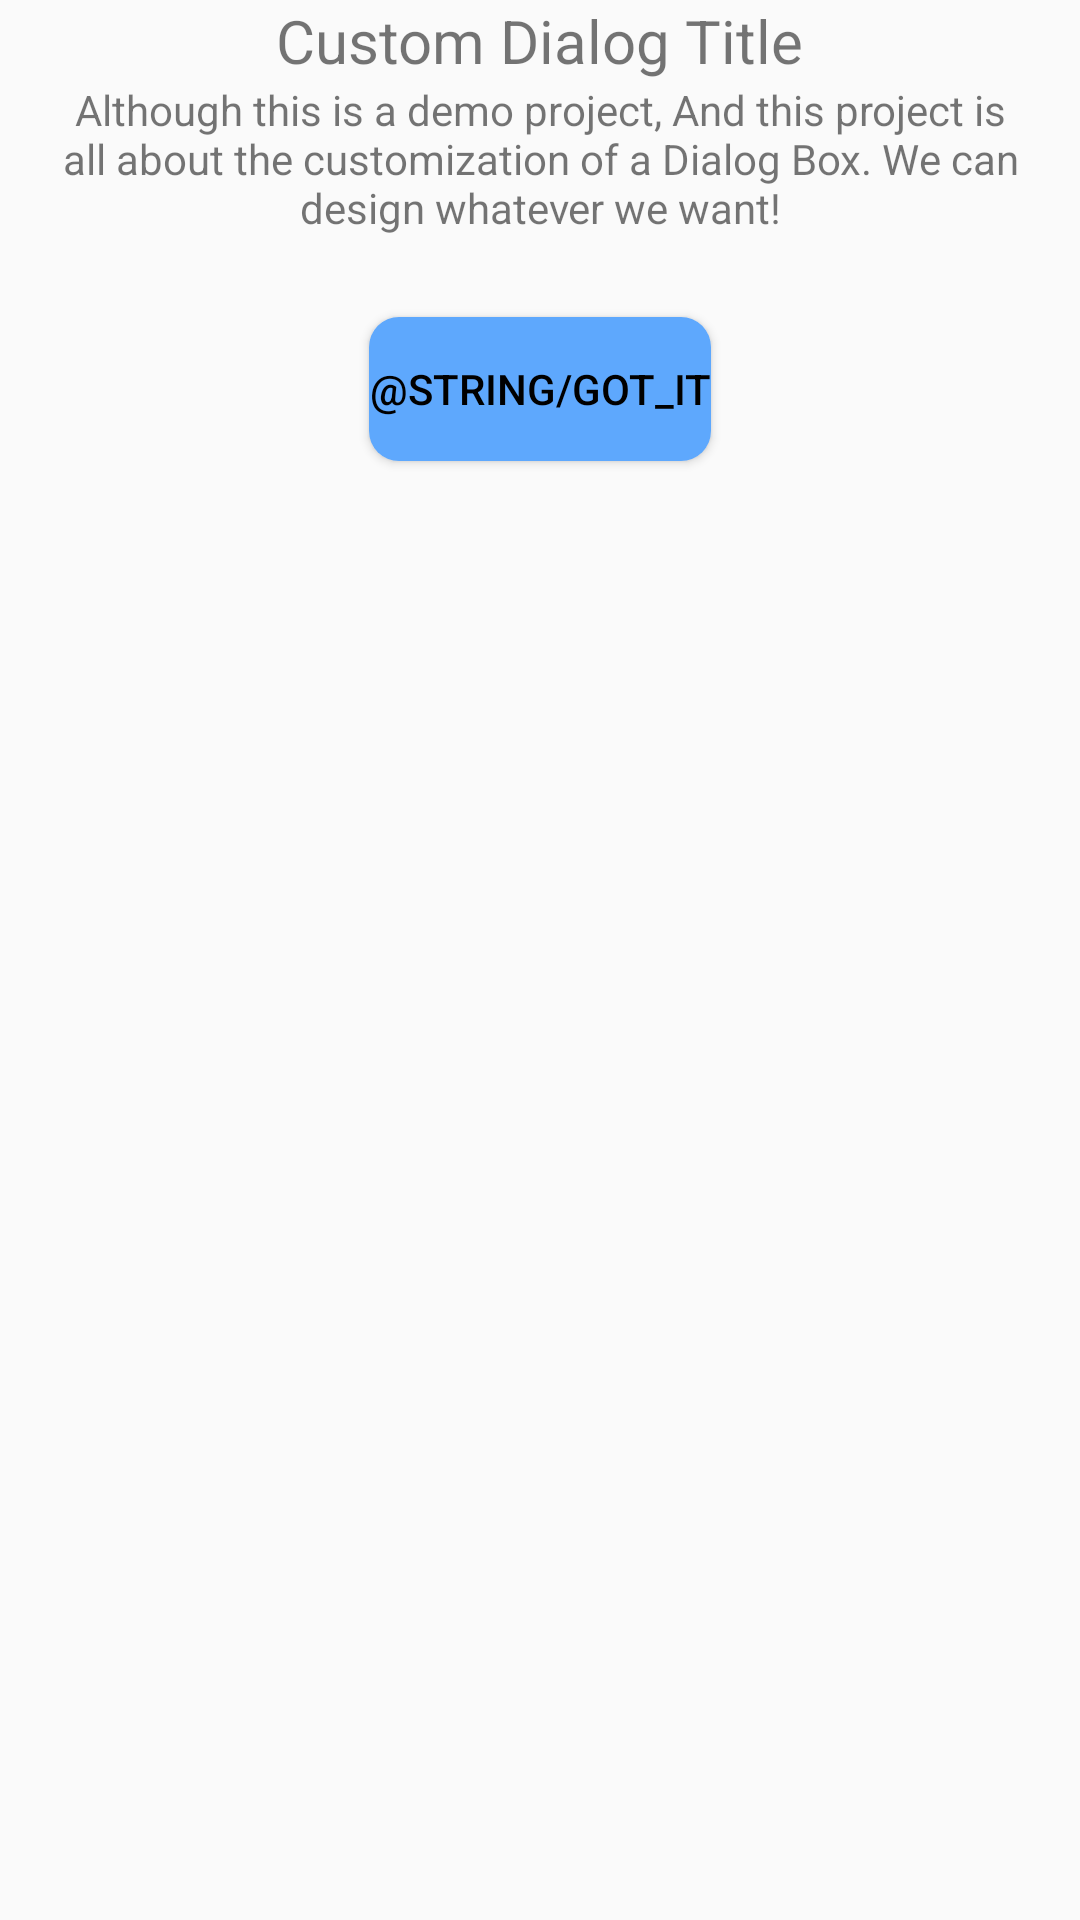

Produce the Android XML layout that renders to this screen, including the resource entries it uses.
<!-- AndroidManifest.xml: application theme Theme.LungSoundClassification -->
<!-- res/layout/dialog_custom_layout.xml -->
<RelativeLayout xmlns:android="http://schemas.android.com/apk/res/android"
    xmlns:app="http://schemas.android.com/apk/res-auto"
    xmlns:tools="http://schemas.android.com/tools"
    android:layout_width="match_parent"
    android:layout_height="wrap_content"
    android:id="@+id/root_vg"

    >

    <RelativeLayout
        android:layout_width="match_parent"
        android:layout_height="wrap_content">

        <LinearLayout
            android:layout_width="match_parent"
            android:layout_height="wrap_content"
            android:orientation="vertical">

            <TextView
                android:id="@+id/txttite"
                android:layout_width="wrap_content"
                android:layout_height="wrap_content"
                android:layout_gravity="center_horizontal"

                android:text="Custom Dialog Title"

                android:textSize="20sp" />

            <TextView
                android:id="@+id/txtDesc"
                android:layout_width="wrap_content"
                android:layout_height="wrap_content"
                android:layout_gravity="center_horizontal"

                android:gravity="center_horizontal"
                android:text="Although this is a demo project, And this project is all about the customization of a Dialog Box. We can design whatever we want!"

                android:paddingStart="12dp"
                android:paddingEnd="12dp"/>


            <RelativeLayout
                android:layout_width="match_parent"
                android:layout_height="wrap_content"

                android:layout_marginBottom="8dp"
                android:layout_marginTop="12dp"
                >

                <Button
                    android:id="@+id/btn_ok"
                    android:layout_width="wrap_content"
                    android:layout_height="wrap_content"
                    android:text="@string/got_it"

                    android:background="@drawable/rounded_button"

                    android:layout_marginStart="24dp"
                    android:layout_marginLeft="24dp"
                    android:textColor="@color/black"

                    android:layout_centerInParent="true"

                    android:layout_marginBottom="30dp"
                    />

            </RelativeLayout>





            </LinearLayout>

    </RelativeLayout>



</RelativeLayout>
<!-- resources referenced by this layout -->
<resources>
  <color name="black">#FF000000</color>
  <!-- drawable rounded_button (drawable) -->
  <?xml version="1.0" encoding="utf-8"?>
  <selector xmlns:android="http://schemas.android.com/apk/res/android">
      <item>
          <shape>
              <corners android:radius="10dp" /> 
              <solid android:color="?attr/colorPrimarySurface" /> 
              <stroke
                  android:color="?attr/colorPrimary"
                  android:width="0dp" />
          </shape>
      </item>
  </selector>
  <style name="Theme.LungSoundClassification" parent="Theme.AppCompat.Light.NoActionBar">
          
          <item name="colorPrimary">@color/blue</item>
          <item name="colorPrimarySurface">@color/light_blue</item>
          <item name="colorPrimaryVariant">@color/transparent_blue</item>
  
          
  
          
          <item name="colorOnPrimary">@color/black</item>
          <item name="colorOnSecondary">@color/white</item>
  
          
          <item name="android:statusBarColor">?attr/colorPrimary</item>
          
      </style>
  <color name="blue">#488BFF</color>
  <color name="light_blue">#5EA8FD</color>
  <color name="transparent_blue">#657BCDFC</color>
  <color name="white">#FFFFFFFF</color>
</resources>
